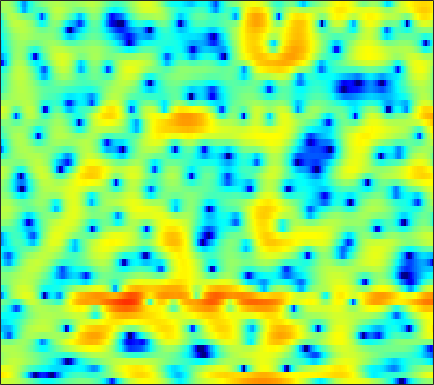

Source data for this figure (header and first rows):
3.3947, 3.4374, 3.4222, 3.3403, 3.2325, 3.0378, 2.7548, 2.4949, 2.0861, 1.5958, 1.0389, 0.5725, -0.10643, -0.84742, -1.4357, -2.2486, -3.0738, -3.6787, -4.4506, -5.079, -5.5041, -5.6577, -5.6456, -5.4719
6.604, 6.397, 6.019, 5.525, 5.061, 4.314, 3.397, 2.585, 1.302, -0.2515, -2.15, -3.854, -6.637, -10.29, -13.93, -21.04, -23.69, -19.7, -16.67, -15.65, -16.05, -17.34, -20.96, -29.45
4.465, 4.512, 4.485, 4.34, 4.146, 3.772, 3.254, 2.79, 2.051, 1.2, 0.27, -0.4486, -1.383, -2.248, -2.807, -3.431, -3.929, -4.255, -4.687, -5.122, -5.592, -5.976, -6.464, -6.906
0.6163, 1.316, 2.02, 2.492, 2.723, 2.885, 2.902, 2.836, 2.662, 2.391, 2.062, 1.782, 1.372, 0.9399, 0.5929, 0.1306, -0.3608, -0.7452, -1.278, -1.845, -2.449, -2.951, -3.689, -4.524
0.8547, 1.245, 1.673, 1.987, 2.149, 2.278, 2.303, 2.26, 2.131, 1.919, 1.64, 1.389, 0.997, 0.5672, 0.2268, -0.24, -0.7105, -1.054, -1.479, -1.86, -2.182, -2.4, -2.676, -2.91
1.928, 1.959, 1.996, 2.029, 2.047, 2.045, 2.009, 1.948, 1.805, 1.569, 1.223, 0.8765, 0.2722, -0.4773, -1.149, -2.19, -3.37, -4.275, -5.302, -5.888, -5.778, -5.289, -4.337, -3.277
0.4072, 0.1114, -0.2006, -0.3313, -0.2967, -0.06709, 0.2994, 0.5941, 0.9603, 1.22, 1.306, 1.232, 0.9015, 0.2671, -0.4514, -1.791, -3.688, -5.57, -8.836, -11.69, -10.13, -7.524, -4.563, -2.332
-5.927, -7.419, -10.17, -13.4, -13.76, -10.22, -6.565, -4.438, -2.286, -0.729, 0.3965, 1.002, 1.522, 1.786, 1.821, 1.715, 1.484, 1.271, 1.006, 0.8694, 0.8854, 0.9891, 1.202, 1.412
-8.903, -9.033, -9.433, -9.651, -9.324, -8.023, -6.192, -4.781, -3.023, -1.53, -0.3104, 0.4499, 1.283, 1.917, 2.281, 2.644, 2.884, 2.99, 3.061, 3.048, 2.955, 2.823, 2.548, 2.12
-7.915, -7.406, -6.845, -6.337, -5.908, -5.273, -4.537, -3.94, -3.092, -2.194, -1.305, -0.6816, 0.08236, 0.7708, 1.218, 1.716, 2.099, 2.313, 2.512, 2.612, 2.608, 2.533, 2.341, 2.038
-5.278, -5.342, -5.477, -5.636, -5.761, -5.88, -5.831, -5.598, -5.001, -4.168, -3.14, -2.334, -1.312, -0.4071, 0.1784, 0.8312, 1.333, 1.618, 1.899, 2.051, 2.117, 2.118, 2.073, 2.001
-2.372, -2.939, -3.855, -5.114, -6.36, -8.725, -12.06, -14.58, -12.95, -8.508, -5.161, -3.28, -1.376, -0.02296, 0.7178, 1.401, 1.811, 1.971, 2.021, 1.956, 1.824, 1.704, 1.541, 1.405
-0.4832, -0.8956, -1.368, -1.832, -2.298, -3.041, -3.839, -4.046, -3.371, -1.809, -0.03988, 1.113, 2.256, 2.98, 3.218, 3.157, 2.716, 2.173, 1.247, 0.3059, -0.4386, -0.858, -1.234, -1.617
-11.67, -9.498, -5.087, -2.181, -0.6837, 0.7361, 1.752, 2.38, 3.127, 3.737, 4.22, 4.455, 4.532, 4.259, 3.782, 2.717, 1.003, -0.8484, -4.471, -10.66, -21.37, -13.72, -8.521, -6.687
-4.137, -3.836, -2.661, -1.202, -0.1806, 0.9846, 1.937, 2.509, 3.093, 3.492, 3.689, 3.709, 3.525, 3.087, 2.572, 1.618, 0.3328, -0.8051, -2.506, -4.102, -5.18, -5.508, -5.492, -5.282
-0.3838, -0.3012, -0.03789, 0.3495, 0.6894, 1.178, 1.655, 1.975, 2.328, 2.587, 2.728, 2.739, 2.63, 2.363, 2.061, 1.519, 0.8459, 0.2653, -0.5559, -1.39, -2.217, -2.805, -3.555, -4.264
0.1146, 0.0974, 0.144, 0.2878, 0.4628, 0.7642, 1.12, 1.401, 1.779, 2.109, 2.368, 2.498, 2.577, 2.533, 2.414, 2.142, 1.75, 1.368, 0.7526, -0.004907, -0.8913, -1.652, -2.834, -4.257
-1.23, -1.589, -1.926, -2.009, -1.862, -1.401, -0.7359, -0.1631, 0.6134, 1.328, 1.937, 2.315, 2.694, 2.938, 3.026, 3.014, 2.855, 2.636, 2.21, 1.619, 0.848, 0.1199, -1.05, -2.525
-4.96, -6.552, -8.948, -10.67, -10.28, -7.925, -5.342, -3.672, -1.86, -0.4344, 0.6818, 1.345, 2.044, 2.556, 2.834, 3.077, 3.179, 3.171, 3.039, 2.773, 2.357, 1.946, 1.262, 0.4378
-6.793, -8.507, -11.27, -13.47, -12.95, -10.03, -7.113, -5.308, -3.41, -1.97, -0.8635, -0.205, 0.4911, 1.04, 1.384, 1.781, 2.119, 2.336, 2.564, 2.701, 2.731, 2.683, 2.501, 2.196
-6.066, -6.445, -6.632, -6.431, -6.039, -5.283, -4.363, -3.71, -2.941, -2.342, -1.944, -1.755, -1.605, -1.465, -1.292, -0.8981, -0.29, 0.2678, 1.075, 1.838, 2.487, 2.864, 3.201, 3.328
-11.13, -9.714, -7.513, -5.738, -4.723, -3.708, -3.023, -2.71, -2.581, -2.779, -3.362, -4.078, -5.431, -7.211, -8.491, -8.715, -6.586, -4.5, -1.952, 0.1081, 1.72, 2.652, 3.58, 4.178
-10.8, -9.115, -6.73, -4.959, -4.035, -3.246, -2.924, -2.932, -3.258, -3.966, -5.046, -6.129, -8.044, -10.59, -12.76, -13.6, -10.25, -7.328, -4.069, -1.518, 0.4639, 1.641, 2.865, 3.757
-2.61, -2.586, -2.406, -2.227, -2.17, -2.279, -2.645, -3.123, -4.021, -5.2, -6.574, -7.617, -8.769, -9.305, -9.157, -8.241, -6.72, -5.375, -3.513, -1.749, -0.2101, 0.7923, 1.916, 2.79
0.6649, 0.5999, 0.4554, 0.201, -0.08652, -0.6565, -1.474, -2.305, -3.768, -5.756, -8.546, -11.51, -17.57, -20.46, -15.12, -10.15, -6.905, -5.051, -3.075, -1.508, -0.2715, 0.4887, 1.315, 1.966
2.222, 2.278, 2.204, 1.969, 1.675, 1.117, 0.3532, -0.3742, -1.555, -3.002, -4.686, -6.025, -7.475, -7.776, -7.07, -5.471, -3.807, -2.7, -1.514, -0.6535, -0.09769, 0.1313, 0.2173, 0.1763
2.418, 2.627, 2.712, 2.591, 2.38, 1.966, 1.422, 0.9671, 0.3044, -0.3482, -0.9265, -1.255, -1.502, -1.489, -1.311, -0.9117, -0.4357, -0.11, 0.1862, 0.2308, -0.06479, -0.5869, -1.797, -3.796
1.729, 1.932, 1.967, 1.753, 1.462, 0.9336, 0.3068, -0.1781, -0.7599, -1.183, -1.377, -1.351, -1.124, -0.7267, -0.3636, 0.1338, 0.5785, 0.8295, 1.015, 0.9617, 0.5882, 0.06315, -1.027, -2.631
0.7804, 0.7637, 0.4632, -0.1447, -0.797, -1.922, -3.292, -4.457, -5.935, -6.942, -6.939, -6.272, -4.882, -3.376, -2.322, -1.096, -0.1068, 0.4804, 1.055, 1.397, 1.514, 1.482, 1.311, 1.071
0.2765, 0.02259, -0.6379, -1.674, -2.726, -4.556, -6.967, -9.338, -13.94, -23.74, -22.72, -14.96, -9.721, -6.36, -4.453, -2.441, -0.8934, 0.01972, 0.9428, 1.582, 1.998, 2.184, 2.316, 2.37
1.032, 0.6444, -0.1835, -1.405, -2.59, -4.535, -6.834, -8.707, -10.98, -12.27, -11.86, -10.54, -8.075, -5.521, -3.78, -1.801, -0.2221, 0.708, 1.639, 2.249, 2.581, 2.67, 2.618, 2.429
2.829, 2.426, 1.601, 0.4123, -0.7612, -2.767, -5.48, -8.206, -13.86, -26.9, -15.44, -10.29, -6.043, -3.096, -1.375, 0.4314, 1.78, 2.514, 3.167, 3.464, 3.404, 3.14, 2.49, 1.513
2.879, 2.597, 2.061, 1.33, 0.6335, -0.4967, -1.883, -2.995, -4.359, -4.968, -4.37, -3.319, -1.658, -0.08919, 0.9243, 2.021, 2.811, 3.199, 3.432, 3.321, 2.838, 2.208, 0.9483, -0.9163
0.3603, 0.3493, 0.3619, 0.3501, 0.3032, 0.1832, 0.02346, -0.09182, -0.1614, -0.08898, 0.1799, 0.483, 0.983, 1.515, 1.887, 2.294, 2.551, 2.626, 2.544, 2.213, 1.615, 0.9524, -0.2275, -1.808
-4.325, -3.671, -2.605, -1.581, -0.9102, -0.1794, 0.4031, 0.7417, 1.104, 1.39, 1.624, 1.777, 1.945, 2.069, 2.129, 2.159, 2.125, 2.048, 1.864, 1.578, 1.157, 0.7443, 0.03068, -0.863
-13.84, -9.473, -5.781, -3.31, -1.937, -0.5434, 0.4567, 1.018, 1.539, 1.859, 1.995, 2, 1.891, 1.673, 1.46, 1.153, 0.8748, 0.716, 0.587, 0.5465, 0.53, 0.5114, 0.4098, 0.2124
-7.715, -6.216, -4.148, -2.308, -1.156, 0.07656, 0.9795, 1.469, 1.883, 2.036, 1.935, 1.681, 1.113, 0.2831, -0.4912, -1.64, -2.688, -3.153, -3.089, -2.375, -1.384, -0.6785, 0.128, 0.7072
-3.776, -2.852, -1.654, -0.557, 0.1577, 0.9354, 1.521, 1.807, 2.015, 1.978, 1.675, 1.234, 0.2966, -1.156, -2.711, -5.783, -11.12, -19.17, -14.59, -7.61, -3.963, -2.159, -0.4474, 0.7286
-2.752, -1.74, -0.7213, -0.01465, 0.3589, 0.7097, 0.9426, 1.073, 1.18, 1.206, 1.076, 0.8435, 0.2731, -0.6484, -1.583, -3.097, -4.638, -5.367, -5.194, -3.999, -2.487, -1.447, -0.2676, 0.6547
-0.4714, 0.01273, 0.2997, 0.1761, -0.1448, -0.7518, -1.343, -1.526, -1.28, -0.6007, 0.1238, 0.5464, 0.8337, 0.7853, 0.5602, 0.1024, -0.4255, -0.7982, -1.146, -1.248, -1.066, -0.7792, -0.2442, 0.336
2.998, 2.862, 2.307, 1.177, -0.1935, -3.118, -8.42, -14.72, -9.18, -3.481, -0.3853, 1.012, 2.109, 2.546, 2.53, 2.096, 1.257, 0.3885, -1.041, -2.504, -3.489, -3.44, -2.505, -1.23
3.83, 3.65, 3.165, 2.356, 1.497, 0.03488, -1.424, -1.996, -1.508, -0.07139, 1.359, 2.172, 2.837, 3.011, 2.815, 2.088, 0.7716, -0.6894, -3.547, -8.403, -19.71, -16.77, -8.202, -4.492
1.557, 1.733, 1.859, 1.848, 1.776, 1.642, 1.544, 1.538, 1.669, 1.919, 2.177, 2.329, 2.383, 2.202, 1.885, 1.214, 0.2463, -0.6705, -2.085, -3.485, -4.495, -4.723, -4.399, -3.857
-1.371, -0.6805, 0.1004, 0.717, 1.088, 1.491, 1.796, 1.976, 2.165, 2.28, 2.322, 2.285, 2.128, 1.838, 1.534, 1.02, 0.3962, -0.1113, -0.7921, -1.404, -1.879, -2.142, -2.37, -2.533
-3.983, -2.704, -1.323, -0.227, 0.4372, 1.14, 1.671, 1.972, 2.241, 2.37, 2.366, 2.267, 2.023, 1.662, 1.323, 0.7938, 0.2174, -0.2176, -0.7546, -1.215, -1.54, -1.698, -1.815, -1.831
-4.451, -3.131, -1.665, -0.4431, 0.3231, 1.159, 1.803, 2.157, 2.461, 2.584, 2.513, 2.346, 1.973, 1.433, 0.9278, 0.1411, -0.723, -1.391, -2.219, -2.825, -3.091, -3.016, -2.633, -2.075
-3.513, -2.675, -1.521, -0.3966, 0.3854, 1.317, 2.057, 2.465, 2.806, 2.901, 2.748, 2.479, 1.908, 1.094, 0.3245, -0.9319, -2.51, -3.934, -6.195, -8.53, -9.378, -8.196, -5.652, -3.363
-5.288, -4.718, -3.402, -1.84, -0.6776, 0.6708, 1.712, 2.274, 2.712, 2.789, 2.534, 2.114, 1.294, 0.212, -0.7474, -2.193, -3.89, -5.412, -8.031, -11.65, -13.46, -10.49, -6.037, -2.824
-18.25, -15.99, -9.353, -5.145, -2.892, -0.7193, 0.7441, 1.464, 1.971, 1.982, 1.497, 0.8028, -0.5455, -2.31, -3.809, -5.602, -6.503, -6.484, -5.98, -5.126, -4.008, -2.949, -1.35, 0.2286
-10.37, -9.565, -7.199, -4.622, -2.921, -1.098, 0.2142, 0.8531, 1.264, 1.176, 0.5367, -0.3298, -2.161, -5.067, -8.42, -17.21, -19.86, -11.57, -6.716, -3.85, -1.848, -0.6479, 0.6795, 1.787
-7.218, -6.126, -4.618, -3.102, -2.038, -0.8238, 0.116, 0.6112, 0.9636, 0.9508, 0.5752, 0.05178, -0.9622, -2.245, -3.268, -4.325, -4.492, -3.981, -2.805, -1.518, -0.353, 0.3867, 1.227, 1.877
-7.147, -5.649, -3.961, -2.508, -1.578, -0.5334, 0.2688, 0.7197, 1.115, 1.269, 1.207, 1.026, 0.6848, 0.2706, -0.02826, -0.3279, -0.4395, -0.393, -0.1623, 0.1704, 0.5498, 0.814, 1.103, 1.263
-5.714, -4.54, -3.073, -1.764, -0.9213, 0.03959, 0.7932, 1.219, 1.616, 1.831, 1.874, 1.815, 1.639, 1.381, 1.175, 0.9059, 0.6722, 0.5494, 0.4543, 0.4408, 0.4821, 0.5355, 0.5378, 0.4301
-4.699, -3.558, -2.068, -0.7644, 0.08324, 0.9933, 1.673, 2.034, 2.331, 2.451, 2.413, 2.304, 2.027, 1.647, 1.293, 0.7564, 0.1873, -0.2081, -0.6245, -0.7986, -0.7359, -0.58, -0.342, -0.2172
-5.455, -3.275, -1.086, 0.4677, 1.334, 2.137, 2.605, 2.781, 2.822, 2.689, 2.446, 2.19, 1.768, 1.199, 0.6158, -0.4324, -1.856, -3.186, -4.974, -5.784, -4.712, -3.35, -1.608, -0.3882
-2.754, -1.104, 0.5433, 1.654, 2.15, 2.435, 2.323, 2.017, 1.396, 0.6617, 0.007789, -0.339, -0.5673, -0.7828, -1.073, -1.891, -3.487, -5.48, -10, -14.59, -8.76, -4.975, -1.742, 0.2596
0.7371, 1.167, 1.603, 1.802, 1.717, 1.238, 0.27, -0.8563, -3.022, -6.069, -9.408, -9.908, -7.496, -5.061, -3.828, -2.896, -2.571, -2.57, -2.639, -2.381, -1.587, -0.7517, 0.4211, 1.419
1.6, 1.669, 1.647, 1.403, 1.057, 0.2923, -0.8886, -2.116, -4.332, -7.298, -10.32, -10.73, -8.335, -5.711, -4.208, -2.75, -1.744, -1.187, -0.5623, -0.04345, 0.4773, 0.868, 1.349, 1.757
